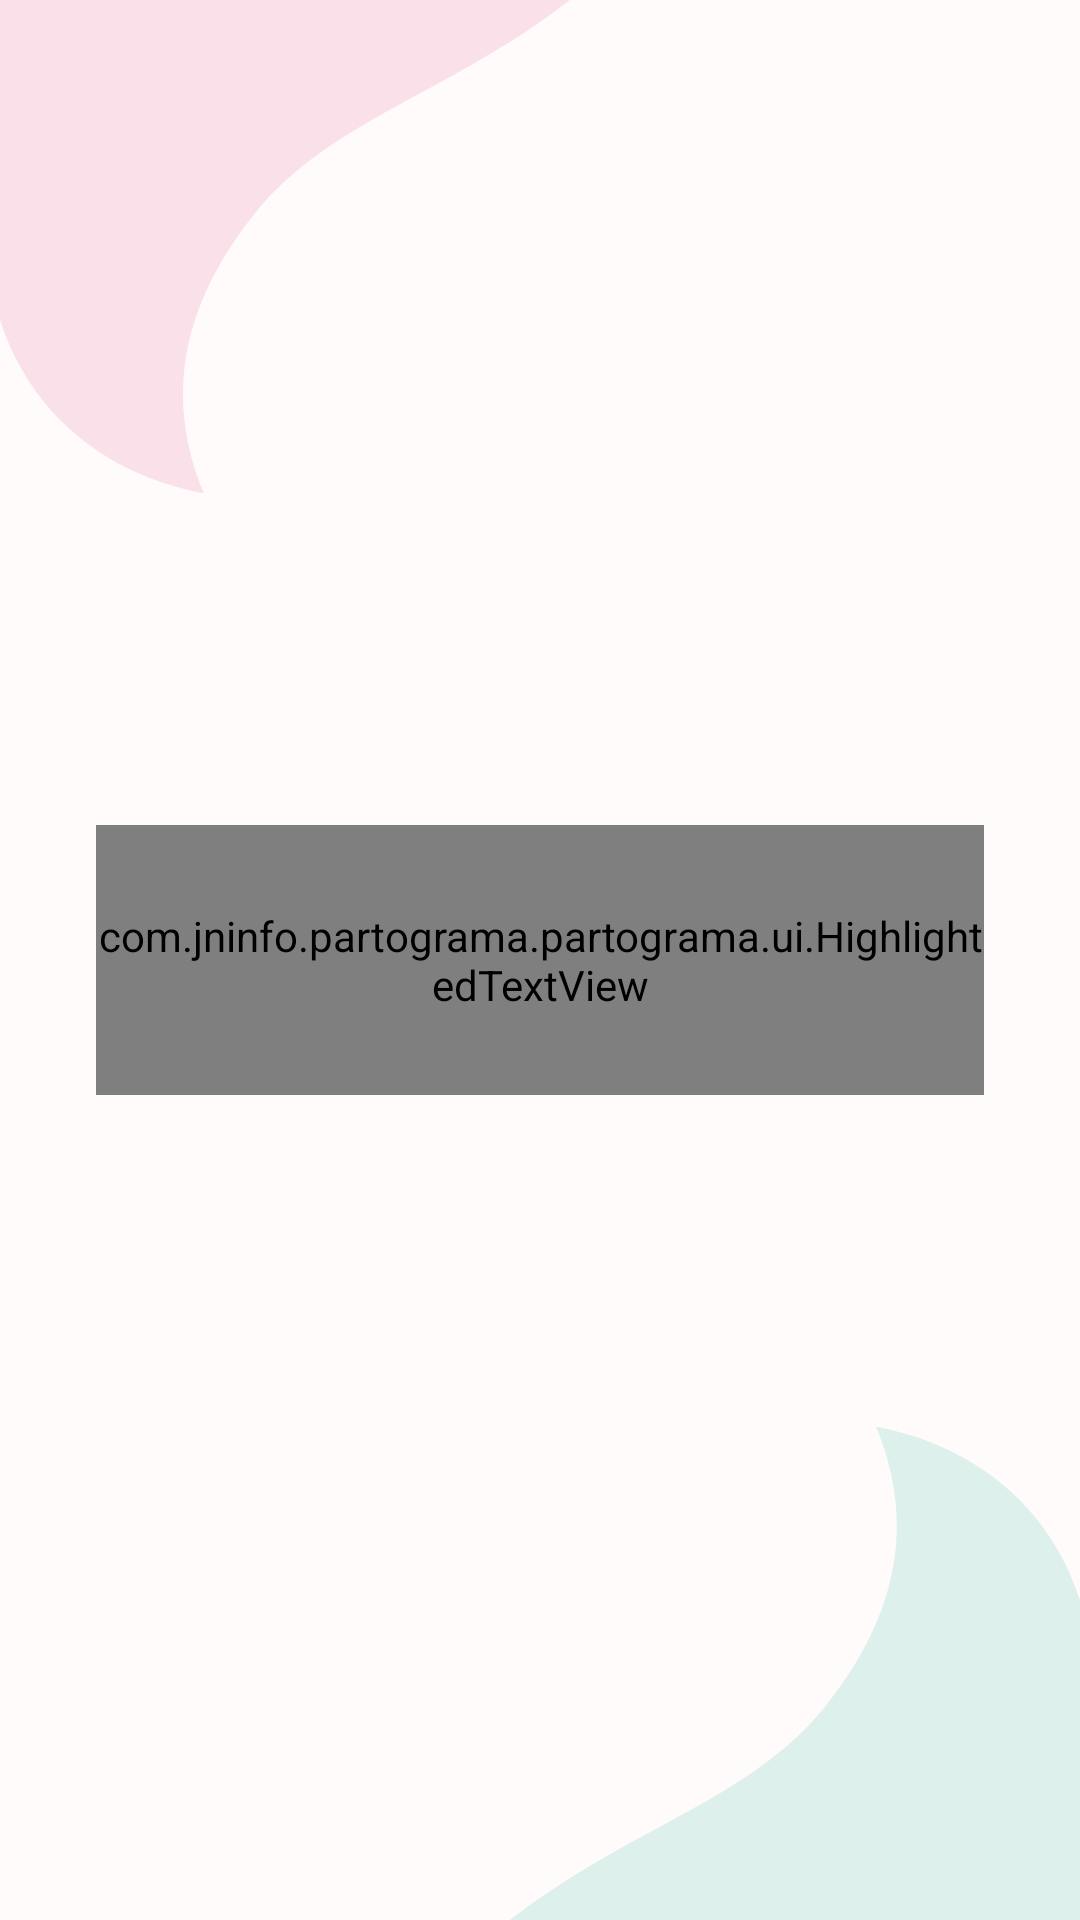

Write the Android layout XML for this screen, with the resource values it uses.
<!-- AndroidManifest.xml: activity theme AppTheme.NoActionBar -->
<!-- res/layout/activity_splash.xml -->
<?xml version="1.0" encoding="utf-8"?>
<FrameLayout xmlns:android="http://schemas.android.com/apk/res/android"
    android:id="@+id/splashRoot"
    android:layout_width="match_parent"
    android:layout_height="match_parent">

    <ImageView
        android:layout_width="match_parent"
        android:layout_height="match_parent"
        android:scaleType="fitXY"
        android:alpha="0.6"
        android:importantForAccessibility="no"
        android:src="@drawable/bg_blob_top_left" />

    <ImageView
        android:layout_width="match_parent"
        android:layout_height="match_parent"
        android:scaleType="fitXY"
        android:alpha="0.6"
        android:importantForAccessibility="no"
        android:src="@drawable/bg_blob_bottom_right" />

    <com.jninfo.partograma.partograma.ui.HighlightedTextView
        android:id="@+id/signatureView"
        android:layout_width="match_parent"
        android:layout_height="90dp"
        android:layout_gravity="center"
        android:layout_marginStart="32dp"
        android:layout_marginEnd="32dp" />

</FrameLayout>
<!-- resources referenced by this layout -->
<resources>
  <!-- drawable bg_blob_bottom_right (drawable) -->
  <vector xmlns:android="http://schemas.android.com/apk/res/android"
      android:width="360dp"
      android:height="720dp"
      android:viewportWidth="360"
      android:viewportHeight="720">
      <path
          android:pathData="M360,720 L170,720 C210,685 250,675 275,640 C300,605 305,570 292,535 C325,542 350,565 360,600 Z"
          android:fillColor="#BFE6DF"
          android:fillAlpha="0.85" />
  </vector>
  <!-- drawable bg_blob_top_left (drawable) -->
  <vector xmlns:android="http://schemas.android.com/apk/res/android"
      android:width="360dp"
      android:height="720dp"
      android:viewportWidth="360"
      android:viewportHeight="720">
      <path
          android:pathData="M0,0 L190,0 C150,35 110,45 85,80 C60,115 55,150 68,185 C35,178 10,155 0,120 Z"
          android:fillColor="#F6C9DA"
          android:fillAlpha="0.85" />
  </vector>
  <style name="AppTheme.NoActionBar" parent="Theme.AppCompat.Light.NoActionBar">
          <item name="colorPrimary">@color/colorPrimary</item>
          <item name="colorPrimaryDark">@color/colorPrimaryDark</item>
          <item name="colorAccent">@color/colorAccent</item>
          <item name="android:windowBackground">@color/background</item>
      </style>
  <color name="colorPrimary">#FFE8608F</color>
  <color name="colorPrimaryDark">#FFC94770</color>
  <color name="colorAccent">#FF5FB8AE</color>
  <color name="background">#FFFBFA</color>
</resources>
